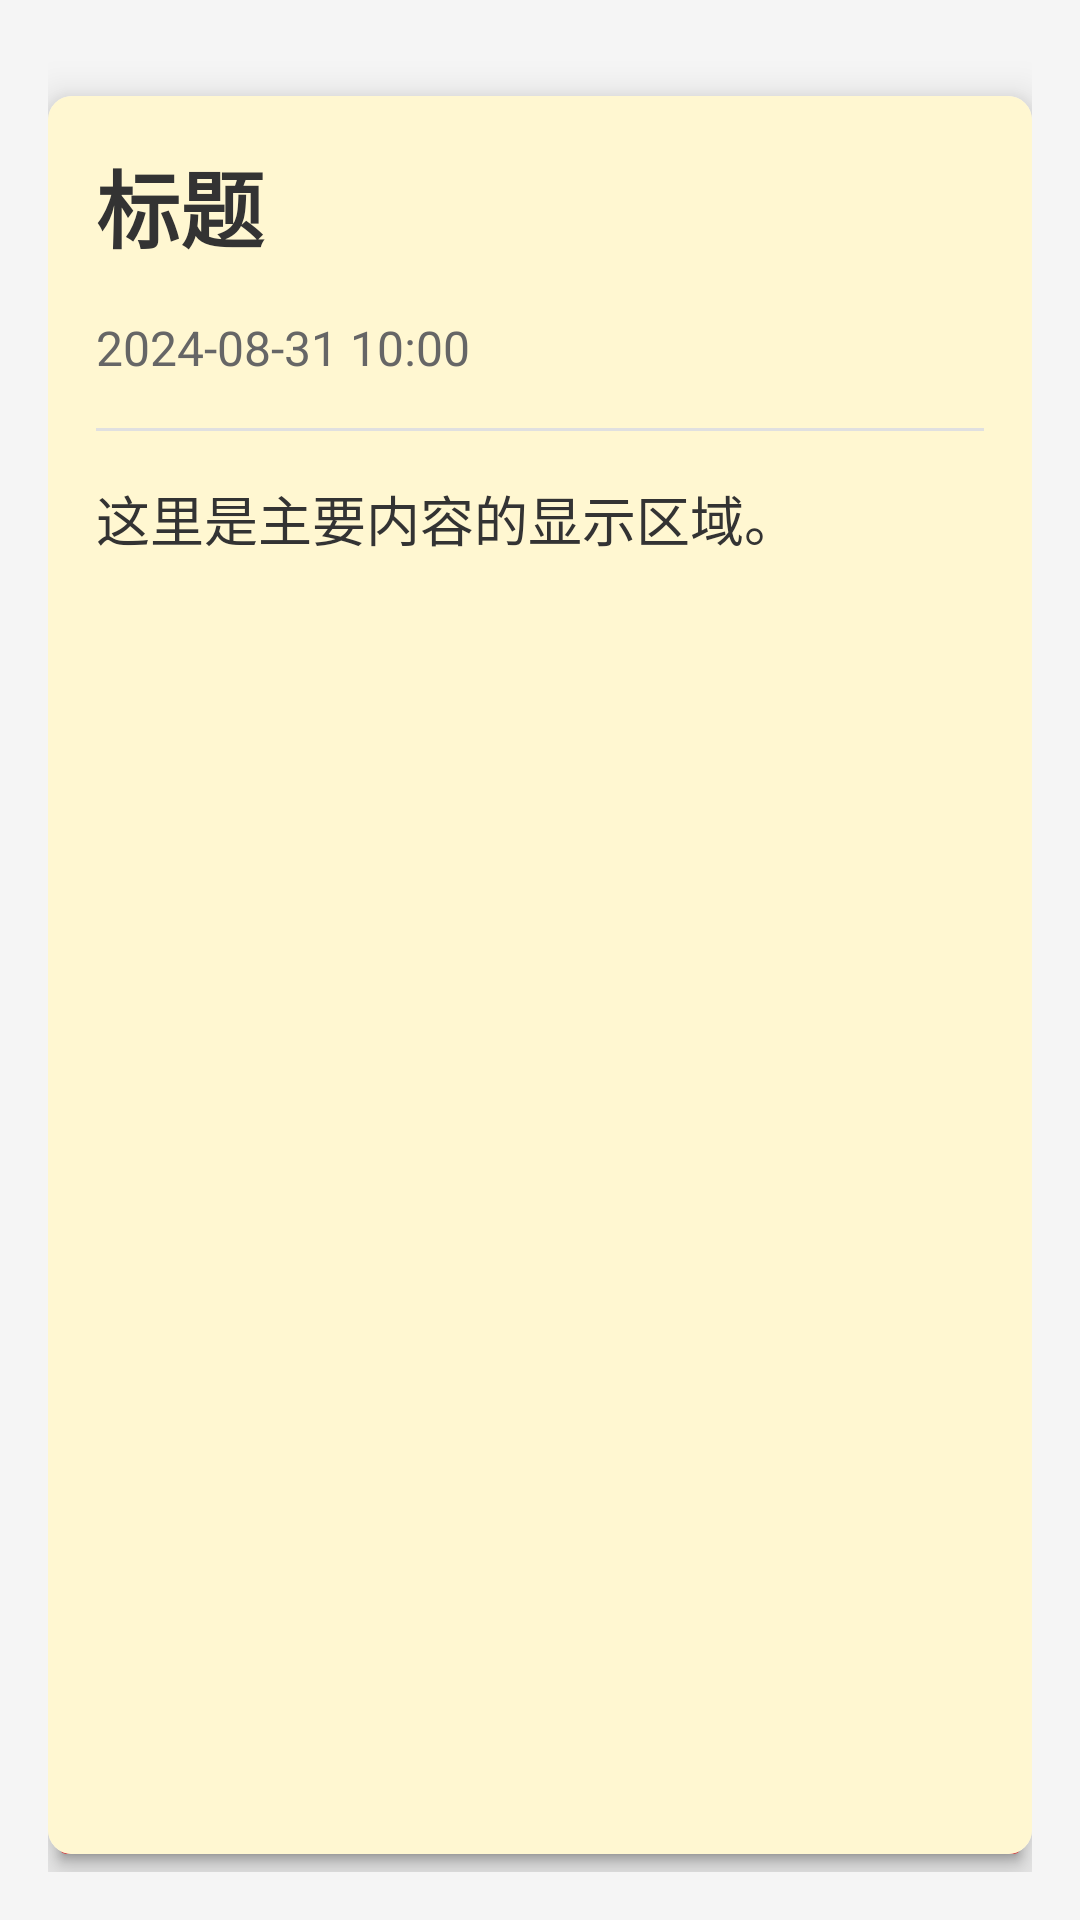

Write the Android layout XML for this screen, with the resource values it uses.
<!-- AndroidManifest.xml: application theme Theme.LivingAssistant -->
<!-- res/layout/activity_detail.xml -->
<?xml version="1.0" encoding="utf-8"?>
<androidx.constraintlayout.widget.ConstraintLayout xmlns:android="http://schemas.android.com/apk/res/android"
    xmlns:app="http://schemas.android.com/apk/res-auto"
    xmlns:tools="http://schemas.android.com/tools"
    android:layout_width="match_parent"
    android:layout_height="match_parent"
    android:padding="16dp"
    android:background="#F5F5F5">

    
    <androidx.cardview.widget.CardView
        android:id="@+id/card_view"
        android:layout_width="0dp"
        android:layout_height="wrap_content"
        android:layout_marginTop="16dp"
        android:layout_marginBottom="8dp"
        app:cardElevation="8dp"
        app:cardCornerRadius="8dp"
        app:layout_constraintTop_toTopOf="parent"
        app:layout_constraintStart_toStartOf="parent"
        app:layout_constraintEnd_toEndOf="parent">

        <LinearLayout
            android:layout_width="match_parent"
            android:layout_height="586dp"
            android:orientation="vertical"
            android:padding="16dp"
            android:background="#FFF7D1"
            >

            
            <TextView
                android:id="@+id/detail_title"
                android:layout_width="match_parent"
                android:layout_height="wrap_content"
                android:layout_marginBottom="16dp"
                android:gravity="start"
                android:text="标题"
                android:textColor="#333333"
                android:textSize="28sp"
                android:textStyle="bold"
                android:fontFamily="@font/simkai"/>

            
            <TextView
                android:id="@+id/detail_time"
                android:layout_width="match_parent"
                android:layout_height="wrap_content"
                android:layout_marginBottom="16dp"
                android:text="2024-08-31 10:00"
                android:textColor="#666666"
                android:textSize="16sp" />

            
            <View
                android:layout_width="match_parent"
                android:layout_height="1dp"
                android:layout_marginBottom="16dp"
                android:background="#E0E0E0" />

            
            <TextView
                android:id="@+id/detail_event"
                android:layout_width="match_parent"
                android:layout_height="wrap_content"
                android:layout_marginBottom="24dp"
                android:text="这里是主要内容的显示区域。"
                android:textColor="#333333"
                android:textSize="18sp"
                android:fontFamily="@font/simkai"/>
        </LinearLayout>
    </androidx.cardview.widget.CardView>

    
    <Button
        android:id="@+id/delete_button"
        android:layout_width="0dp"
        android:layout_height="wrap_content"
        android:backgroundTint="#FF5252"
        android:padding="12dp"
        android:text="删除"
        android:textColor="#FFFFFF"
        app:layout_constraintBottom_toBottomOf="parent"
        app:layout_constraintStart_toStartOf="parent"
        app:layout_constraintEnd_toEndOf="parent"/>
</androidx.constraintlayout.widget.ConstraintLayout>
<!-- resources referenced by this layout -->
<resources>
  <style name="Theme.LivingAssistant" parent="Base.Theme.LivingAssistant" />
  <style name="Base.Theme.LivingAssistant" parent="Theme.Material3.DayNight.NoActionBar">
          
          
      </style>
</resources>
